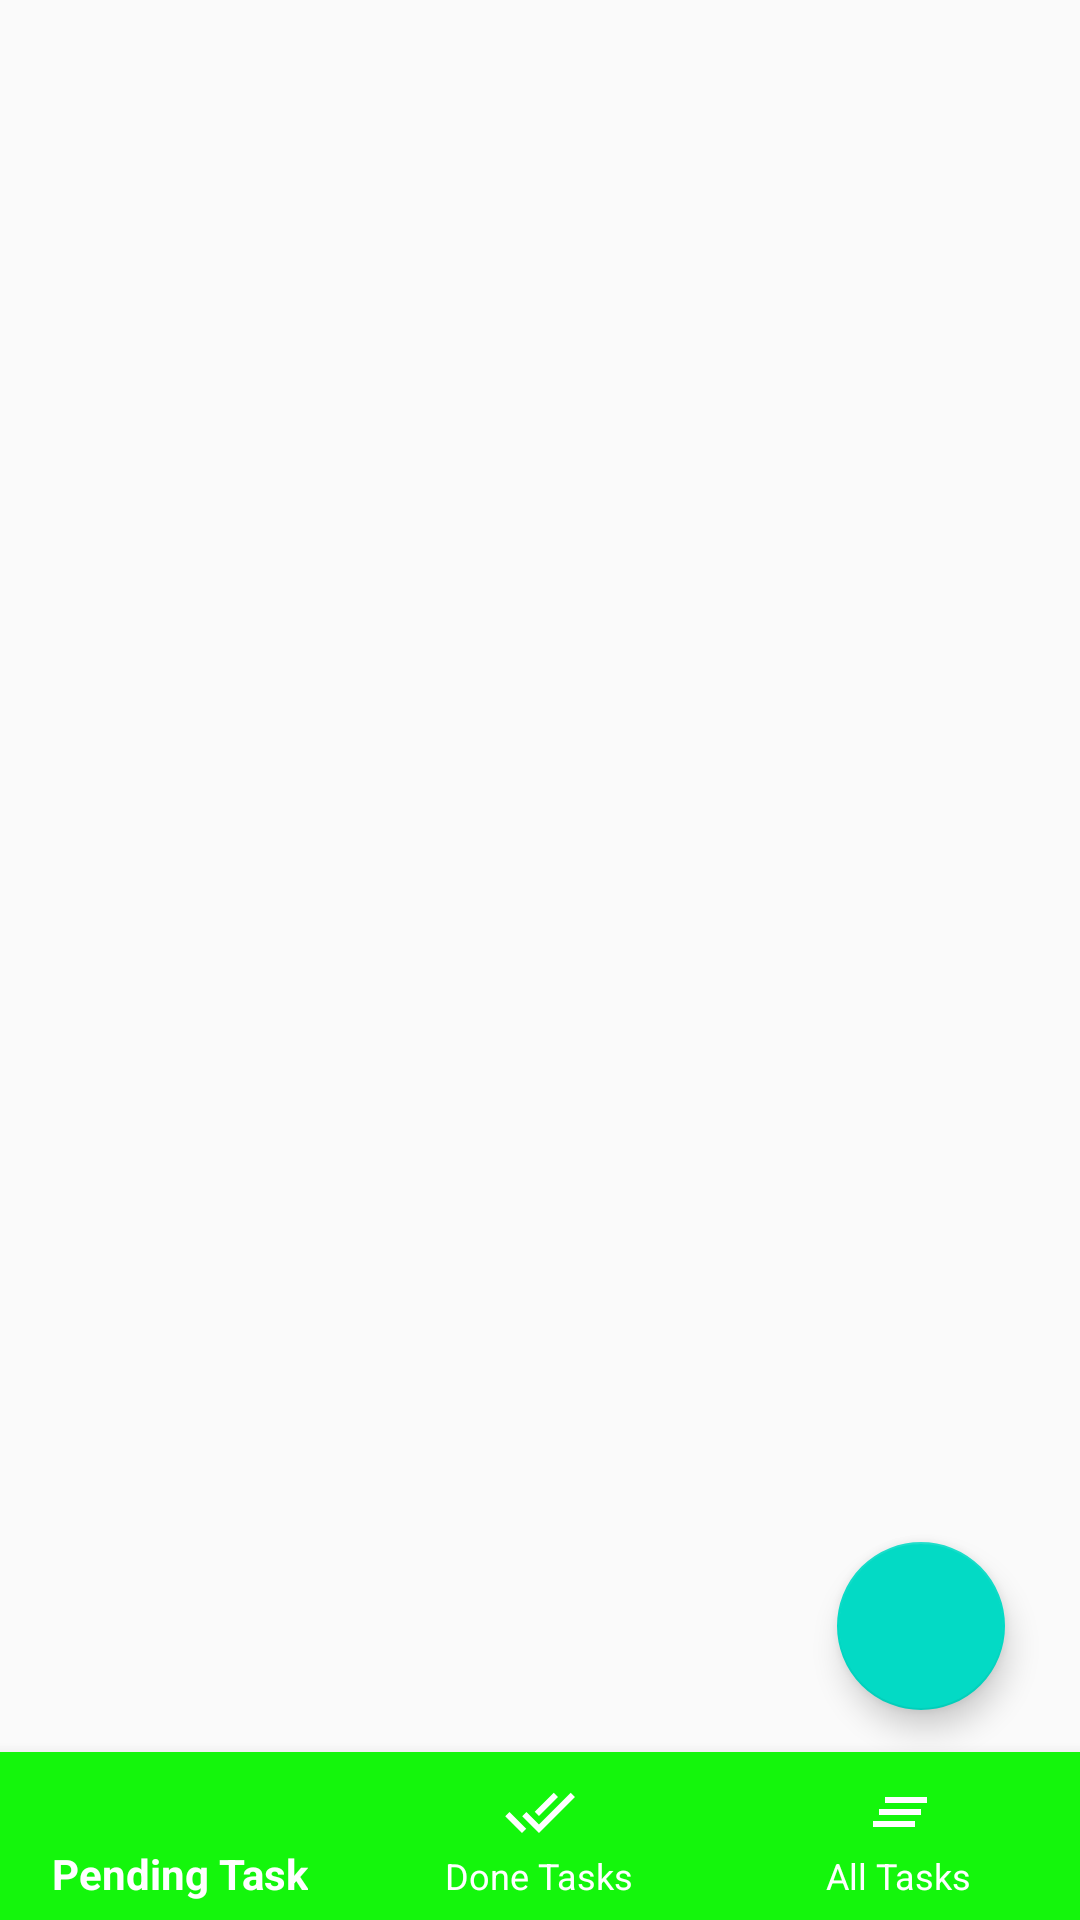

Write the Android layout XML for this screen, with the resource values it uses.
<!-- AndroidManifest.xml: application theme AppTheme -->
<!-- res/layout/activity_main.xml -->
<?xml version="1.0" encoding="utf-8"?>
<RelativeLayout xmlns:android="http://schemas.android.com/apk/res/android"
    xmlns:app="http://schemas.android.com/apk/res-auto"
    xmlns:tools="http://schemas.android.com/tools"
    android:layout_width="match_parent"
    android:layout_height="match_parent"
    tools:context=".MainActivity">

    <FrameLayout
        android:id="@+id/container_layout"
        android:layout_width="match_parent"
        android:layout_height="match_parent" />

    <com.google.android.material.floatingactionbutton.FloatingActionButton
        android:layout_width="wrap_content"
        android:layout_height="wrap_content"
        android:layout_alignParentBottom="true"
        android:src="@drawable/ic_baseline_add_24"
        android:layout_alignParentEnd="true"
        android:onClick="addTask"
        android:layout_marginBottom="70dp"
        android:layout_marginEnd="25dp"/>


    <com.google.android.material.bottomnavigation.BottomNavigationView
        android:id="@+id/bottomNav"
        android:layout_width="match_parent"
        android:layout_height="wrap_content"
        android:layout_alignParentBottom="true"
        android:background="#14F60C"
        app:itemIconTint="#FFF"
        app:itemTextColor="#FFF"
        app:menu="@menu/bottom_navigation_bar" />

</RelativeLayout>
<!-- resources referenced by this layout -->
<resources>
  <style name="AppTheme" parent="Theme.AppCompat.Light.DarkActionBar">
          
          <item name="colorPrimary">#14F60C</item>
          <item name="colorPrimaryDark">#14F60C</item>
          <item name="colorAccent">@color/colorAccent</item>
      </style>
  <!-- not gathered from this repository: default colours our renderer supplied (Android Studio template values) -->
  <color name="colorAccent">#FF03DAC5</color>
</resources>
